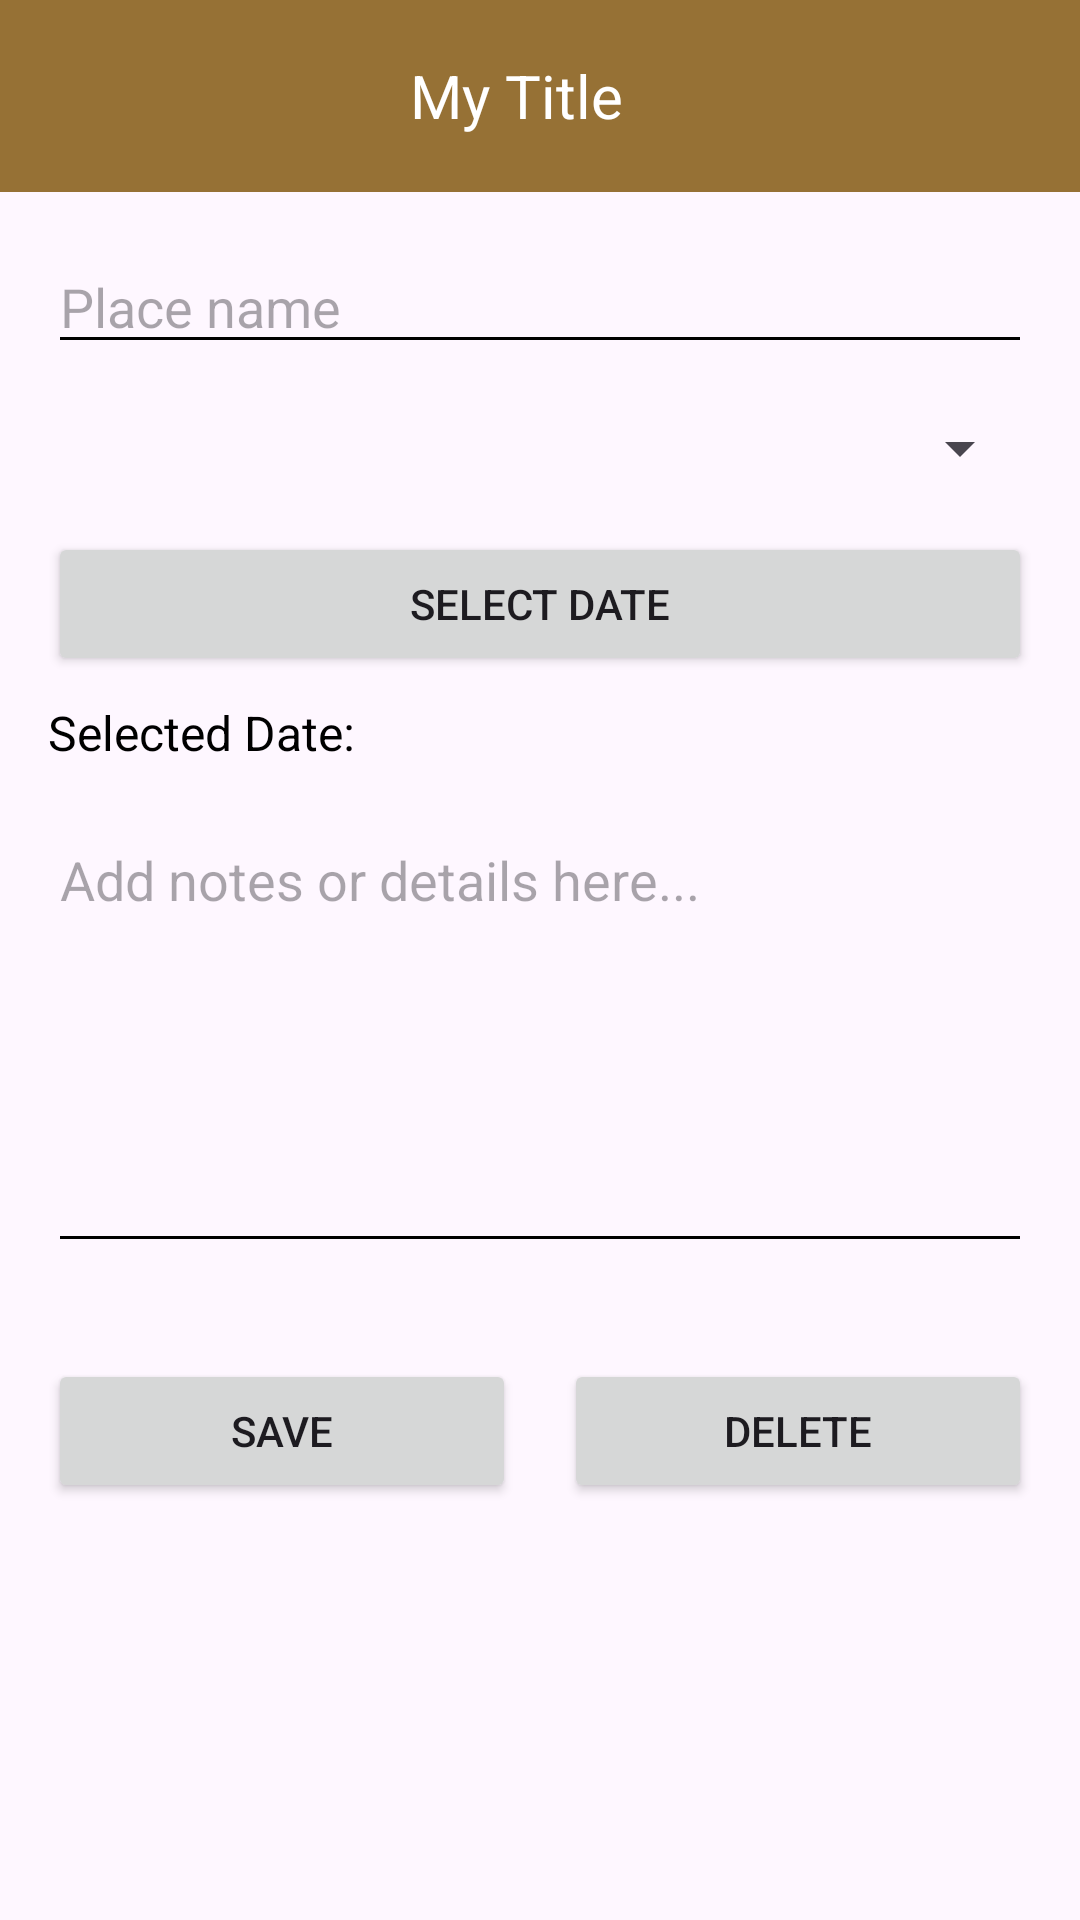

Layout XML and referenced resources for this Android screen:
<!-- AndroidManifest.xml: application theme Theme.TravelDiary -->
<!-- res/layout/place_add.xml -->
<?xml version="1.0" encoding="utf-8"?>
<androidx.drawerlayout.widget.DrawerLayout xmlns:android="http://schemas.android.com/apk/res/android"
    android:layout_width="match_parent"
    android:layout_height="match_parent"
    android:id="@+id/drawerLayout">

    <LinearLayout
        android:layout_width="match_parent"
        android:layout_height="match_parent"
        android:orientation="vertical">
        
        <include
            android:id="@+id/toolbar"
            layout="@layout/toolbar" />

        <LinearLayout
            android:layout_width="match_parent"
            android:layout_height="match_parent"
            android:layout_margin="16dp"
            android:orientation="vertical">

            <EditText
                android:id="@+id/textPlaceName"
                android:layout_width="match_parent"
                android:layout_height="wrap_content"
                android:hint="Place name"
                android:inputType="text"
                android:backgroundTint="@color/black" />

            <Spinner
                android:id="@+id/spinnerContinent"
                android:layout_width="match_parent"
                android:layout_height="wrap_content"
                android:layout_marginTop="16dp"
                android:spinnerMode="dropdown" />

            <LinearLayout
                android:layout_width="match_parent"
                android:layout_height="wrap_content"
                android:layout_marginTop="16dp"
                android:orientation="vertical">

                <Button
                    android:id="@+id/buttonSelectDate"
                    android:layout_width="match_parent"
                    android:layout_height="wrap_content"
                    android:text="Select Date" />

                <TextView
                    android:id="@+id/textViewSelectedDate"
                    android:layout_width="match_parent"
                    android:layout_height="wrap_content"
                    android:layout_marginTop="8dp"
                    android:text="Selected Date: "
                    android:textSize="16sp"
                    android:textColor="@color/black" />
            </LinearLayout>

            <EditText
                android:id="@+id/textNotes"
                android:layout_width="match_parent"
                android:layout_height="150dp"
                android:layout_marginTop="16dp"
                android:hint="Add notes or details here..."
                android:inputType="textMultiLine"
                android:gravity="top|start"
                android:backgroundTint="@color/black" />


            
            <LinearLayout
                android:layout_width="match_parent"
                android:layout_height="wrap_content"
                android:layout_marginTop="32dp"
                android:gravity="center"
                android:orientation="horizontal">

                <Button
                    android:id="@+id/buttonSave"
                    android:layout_width="0dp"
                    android:layout_height="wrap_content"
                    android:layout_marginEnd="8dp"
                    android:layout_weight="1"
                    android:text="Save"
                    android:layout_gravity="center"/>

                <Button
                    android:id="@+id/buttonDelete"
                    android:layout_width="0dp"
                    android:layout_height="wrap_content"
                    android:layout_marginStart="8dp"
                    android:layout_weight="1"
                    android:text="Delete"
                    android:layout_gravity="center"/>
            </LinearLayout>
        </LinearLayout>
    </LinearLayout>

    <include
        android:id="@+id/mydrawerMenu"
        layout="@layout/drawer_menu"
        android:layout_gravity="end"
        android:layout_width="300dp"
        android:layout_height="match_parent"/>

</androidx.drawerlayout.widget.DrawerLayout>
<!-- res/layout/toolbar.xml (included above) -->
<?xml version="1.0" encoding="utf-8"?>
<androidx.appcompat.widget.Toolbar
    xmlns:android="http://schemas.android.com/apk/res/android"
    android:id="@+id/toolbar"
    android:layout_width="match_parent"
    android:layout_height="?attr/actionBarSize"
    android:background="?attr/colorPrimary"
    android:theme="@style/ThemeOverlay.AppCompat.Dark.ActionBar">

    <ImageButton
        android:id="@+id/logo"
        android:layout_width="wrap_content"
        android:layout_height="wrap_content"
        android:layout_gravity="start"
        android:padding="8dp"
        android:background="?attr/selectableItemBackgroundBorderless"
        android:src="@drawable/home"
        android:contentDescription="@string/logo"/>

    <TextView
        android:id="@+id/toolbar_title"
        android:layout_width="wrap_content"
        android:layout_height="wrap_content"
        android:text="My Title"
        android:textColor="@android:color/white"
        android:textSize="20sp"
        android:layout_gravity="center"
        android:layout_marginStart="48dp"
        android:layout_marginEnd="48dp"/>

    <ImageButton
        android:id="@+id/menu"
        android:layout_width="wrap_content"
        android:layout_height="wrap_content"
        android:layout_gravity="end"
        android:background="?attr/selectableItemBackgroundBorderless"
        android:padding="8dp"
        android:src="@drawable/menu"
        android:contentDescription="Menu Button" />
        

</androidx.appcompat.widget.Toolbar>
<!-- res/layout/drawer_menu.xml (included above) -->
<?xml version="1.0" encoding="utf-8"?>
<LinearLayout
    xmlns:android="http://schemas.android.com/apk/res/android"
    android:id="@+id/drawerMenu"
    android:layout_width="300dp"
    android:layout_height="match_parent"
    android:layout_gravity="end"
    android:orientation="vertical"
    android:background="@color/white"
    android:padding="16dp">

    
    <TextView
        android:id="@+id/menuItem1"
        android:layout_width="match_parent"
        android:layout_height="wrap_content"
        android:text="Add place"
        android:textSize="18sp"
        android:padding="8dp" />

    <TextView
        android:id="@+id/menuItem2"
        android:layout_width="match_parent"
        android:layout_height="wrap_content"
        android:text="Countries"
        android:textSize="18sp"
        android:padding="8dp" />

</LinearLayout>
<!-- resources referenced by this layout -->
<resources>
  <color name="black">#FF000000</color>
  <color name="white">#FFFFFFFF</color>
  <string name="logo">Logo</string>
  <style name="Theme.TravelDiary" parent="Base.Theme.TravelDiary" />
  <style name="Base.Theme.TravelDiary" parent="Theme.Material3.DayNight.NoActionBar">
          
          
  
          <item name="colorPrimary">@color/primary</item>
      </style>
  <color name="primary">#967135</color>
</resources>
